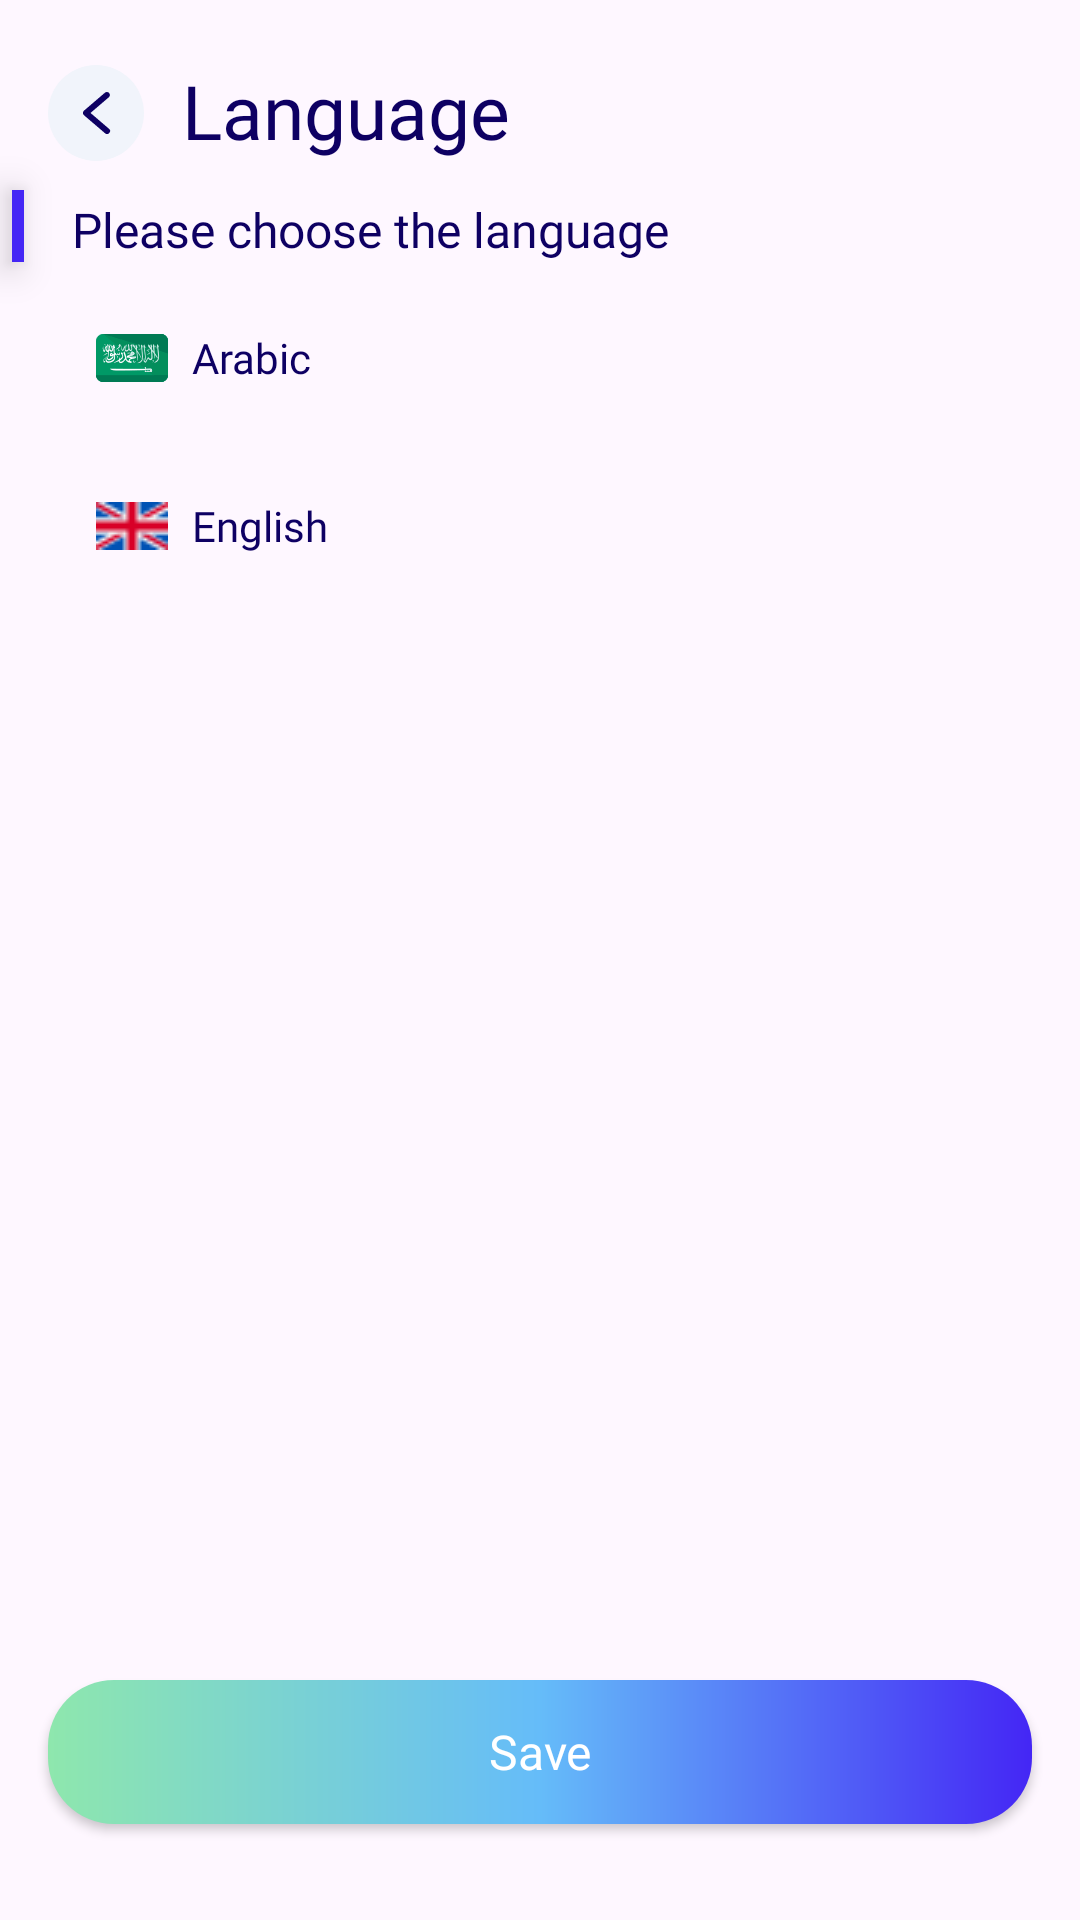

Reconstruct the res/layout file that produces this screen, plus the resources it refers to.
<!-- AndroidManifest.xml: application theme Theme.AlTasherat -->
<!-- res/layout/fragment_language2.xml -->
<?xml version="1.0" encoding="utf-8"?>
<androidx.constraintlayout.widget.ConstraintLayout xmlns:android="http://schemas.android.com/apk/res/android"
    xmlns:tools="http://schemas.android.com/tools"
    android:layout_width="match_parent"
    android:layout_height="match_parent"
    xmlns:app="http://schemas.android.com/apk/res-auto"
    tools:context=".features.home.language.presentation.ui.LanguageTwoFragment">


    <ImageButton
        android:id="@+id/button_back"
        android:layout_width="32dp"
        android:layout_height="32dp"
        android:layout_marginStart="16dp"
        android:layout_marginTop="16dp"
        android:background="@drawable/shape_back_arrow"
        android:clickable="true"
        android:contentDescription="@string/back_arrow"
        android:src="@drawable/ic_arrow_back"
        app:layout_constraintBottom_toTopOf="@+id/textView2"
        app:layout_constraintStart_toStartOf="parent"
        app:layout_constraintTop_toTopOf="parent"
        app:layout_constraintVertical_bias="0.315"
        tools:ignore="TouchTargetSizeCheck" />

    <TextView
        android:id="@+id/textView2"
        android:layout_width="wrap_content"
        android:layout_height="wrap_content"
        android:layout_marginStart="16dp"
        android:layout_marginTop="12dp"
        android:text="@string/please_pick_lang"
        style="@style/TextView.Bold"
        app:layout_constraintEnd_toEndOf="parent"
        app:layout_constraintHorizontal_bias="0.0"
        app:layout_constraintStart_toEndOf="@+id/view_rectangle"
        app:layout_constraintTop_toBottomOf="@+id/textView4" />

    <View
        android:id="@+id/view_rectangle"
        android:layout_width="4dp"
        android:layout_height="24dp"
        android:layout_marginStart="4dp"
        android:background="@color/primary"
        android:elevation="8dp"
        app:layout_constraintBottom_toTopOf="@+id/radio"
        app:layout_constraintStart_toStartOf="parent"
        app:layout_constraintTop_toTopOf="parent"
        app:layout_constraintVertical_bias="0.89" />

    <RadioGroup
        android:id="@id/radio"
        android:layout_width="match_parent"
        android:layout_height="wrap_content"
        android:layout_margin="8dp"
        android:layout_marginTop="16dp"
        android:orientation="vertical"
        android:paddingStart="8dp"
        android:paddingEnd="16dp"
        app:layout_constraintEnd_toEndOf="parent"
        app:layout_constraintStart_toStartOf="parent"
        app:layout_constraintTop_toBottomOf="@+id/textView2">


        <RadioButton
            style="@style/CustomRadioButton1"
            android:id="@+id/radioButton1" />

        <RadioButton
            style="@style/CustomRadioButton2"
            android:id="@+id/radioButton2" />
    </RadioGroup>

    <TextView
        android:id="@+id/textView4"
        style="@style/TextView.Bold"
        android:layout_width="wrap_content"
        android:layout_height="wrap_content"
        android:layout_marginStart="8dp"
        android:layout_marginTop="20dp"
        android:text="@string/language"
        android:textAlignment="center"
        android:textSize="25sp"
        app:layout_constraintEnd_toEndOf="parent"
        app:layout_constraintHorizontal_bias="0.024"
        app:layout_constraintStart_toEndOf="@+id/button_back"
        app:layout_constraintTop_toTopOf="parent" />

    <Button
        android:id="@+id/save"
        style="@style/Button.Save"
        android:layout_marginBottom="32dp"
        android:text="@string/save"
        app:layout_constraintBottom_toBottomOf="parent"
        app:layout_constraintEnd_toEndOf="parent"
        app:layout_constraintStart_toStartOf="parent" />


</androidx.constraintlayout.widget.ConstraintLayout>
<!-- resources referenced by this layout -->
<resources>
  <color name="primary">#4426F5</color>
  <!-- drawable shape_back_arrow (drawable) -->
  <?xml version="1.0" encoding="utf-8"?>
  <shape xmlns:android="http://schemas.android.com/apk/res/android"
      android:shape="oval">
      <solid android:color="@color/bg_input" />
  </shape>
  <string name="back_arrow">Back Arrow</string>
  <string name="language">Language</string>
  <string name="please_pick_lang">Please choose the language</string>
  <string name="save">Save</string>
  <style name="Button.Save" parent="Button.Primary">
          <item name="icon">@drawable/ic_save</item>
      </style>
  <style name="TextView.Bold" parent="TextView">
          <item name="android:textAppearance">@style/Font.Bold</item>
      </style>
  <style name="Theme.AlTasherat" parent="Base.Theme.AlTasherat" />
  <color name="bg_input">#F1F4FB</color>
  <style name="Button.Primary" parent="Button">
          <item name="android:background">@drawable/shape_button</item>
      </style>
  <style name="Font.SemiBold" parent="Font">
          <item name="android:fontFamily">@font/app_font_semibold</item>
      </style>
  <string name="arabic">Arabic</string>
  <color name="text">#0E0063</color>
  <string name="english">English</string>
  <style name="Font.Bold" parent="Font">
          <item name="android:fontFamily">@font/app_font_bold</item>
      </style>
  <style name="Base.Theme.AlTasherat" parent="Theme.Material3.DayNight.NoActionBar">
          
          <item name="bottomSheetDialogTheme">@style/ThemeOverlay.App.BottomSheetDialog</item>
          <item name="android:windowTranslucentStatus">true</item>
          <item name="android:windowTranslucentNavigation">true</item>
          <item name="snackbarStyle">@style/SnackBarStyle</item>
          <item name="snackbarButtonStyle">@style/SnackBarButton</item>
          <item name="snackbarTextViewStyle">@style/SnackBarText</item>
          ....
      </style>
  <!-- drawable shape_button (drawable) -->
  <?xml version="1.0" encoding="utf-8"?>
  <shape xmlns:android="http://schemas.android.com/apk/res/android">
      <gradient
          android:angle="180"
          android:centerColor="@color/secondary"
          android:endColor="@color/accent"
          android:startColor="@color/primary"
          android:type="linear" />
  
      <corners android:radius="22dp" />
  </shape>
  <style name="Font" parent="@android:style/TextAppearance" />
  <style name="ThemeOverlay.App.BottomSheetDialog" parent="ThemeOverlay.Material3.BottomSheetDialog">
          <item name="bottomSheetStyle">@style/ModalBottomSheetDialog</item>
      </style>
  <style name="SnackBarStyle" parent="@style/Widget.Material3.Snackbar">
          <item name="android:layout_margin">16dp</item>
          <item name="backgroundTint">@color/bg_card</item>
          <item name="cornerRadius">16dp</item>
      </style>
  <style name="SnackBarButton" parent="@style/Widget.Material3.Button.TextButton.Snackbar">
          <item name="android:textAppearance">@style/Font.SemiBold</item>
          <item name="android:textSize">14sp</item>
          <item name="android:textColor">@color/text</item>
      </style>
  <style name="SnackBarText" parent="@style/Widget.Material3.Snackbar.TextView">
          <item name="android:textAppearance">@style/Font.SemiBold</item>
          <item name="android:textSize">14sp</item>
          <item name="android:textColor">@color/text</item>
      </style>
  <color name="white">#FFFFFFFF</color>
  <color name="secondary">#65BCF9</color>
  <color name="accent">#8EE7AD</color>
  <style name="ModalBottomSheetDialog" parent="Widget.Material3.BottomSheet.Modal">
          <item name="backgroundTint">@color/bg</item>
          <item name="shapeAppearance">@style/ShapeAppearance.App.LargeComponent</item>
      </style>
  <color name="bg_card">#FFFFFFFF</color>
  <color name="bg">#FFFFFFFF</color>
  <style name="ShapeAppearance.App.LargeComponent" parent="ShapeAppearance.Material3.LargeComponent">
          <item name="cornerFamily">rounded</item>
          <item name="cornerSize">50dp</item>
      </style>
</resources>
